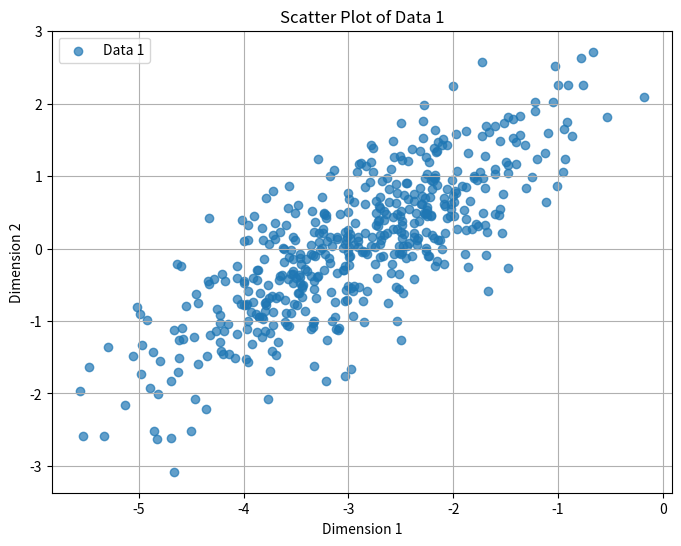
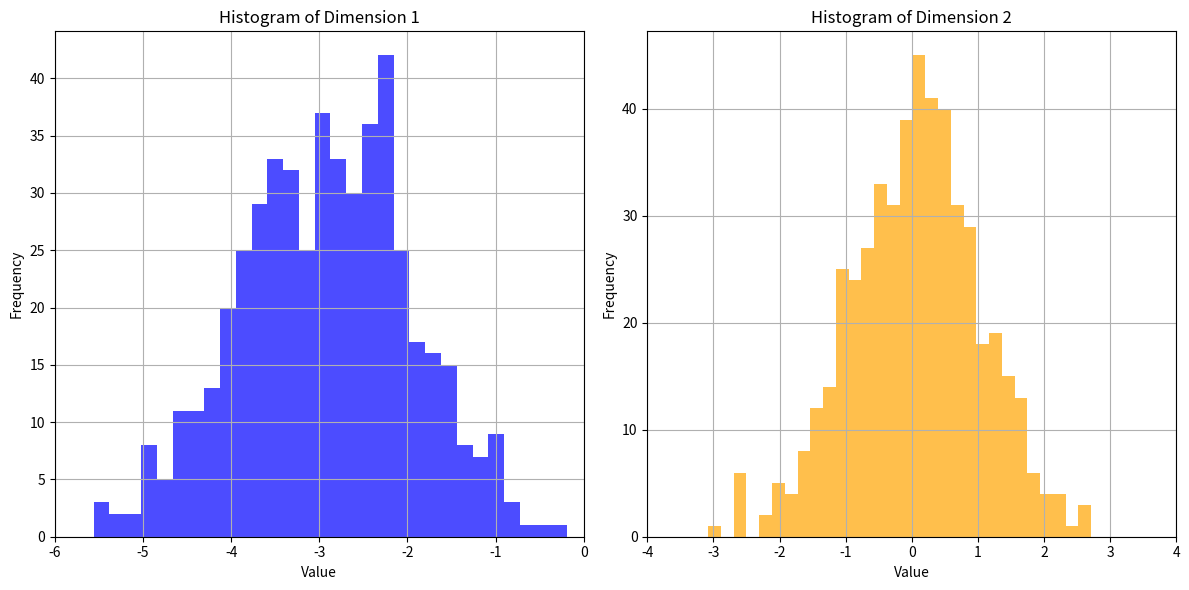
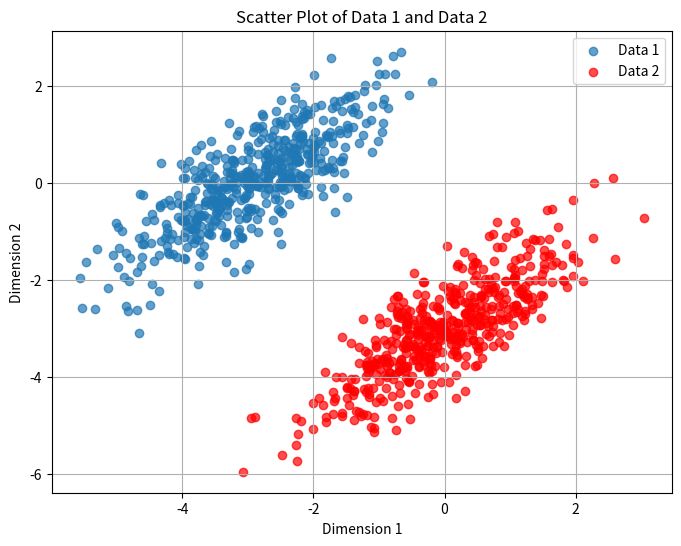

Here is the Python script that generated these plots, in order:
import numpy as np
import matplotlib.pyplot as plt

# Problem 1: Creating random numbers
np.random.seed(0)  
mean_1 = [-3, 0]
cov_matrix = [[1.0, 0.8], [0.8, 1.0]]

data_1 = np.random.multivariate_normal(mean_1, cov_matrix, 500)

# Problem 2: Visualization using scatter plots
plt.figure(figsize=(8, 6))
plt.scatter(data_1[:, 0], data_1[:, 1], alpha=0.7, label="Data 1")
plt.title("Scatter Plot of Data 1")
plt.xlabel("Dimension 1")
plt.ylabel("Dimension 2")
plt.legend()
plt.grid()
plt.show()

# Problem 3: Visualization using histograms
plt.figure(figsize=(12, 6))

# Histogram for Dimension 1
plt.subplot(1, 2, 1)
plt.hist(data_1[:, 0], bins=30, alpha=0.7, color='blue', label="Dimension 1")
plt.title("Histogram of Dimension 1")
plt.xlabel("Value")
plt.ylabel("Frequency")
plt.xlim([-6, 0])
plt.grid()

# Histogram for Dimension 2
plt.subplot(1, 2, 2)
plt.hist(data_1[:, 1], bins=30, alpha=0.7, color='orange', label="Dimension 2")
plt.title("Histogram of Dimension 2")
plt.xlabel("Value")
plt.ylabel("Frequency")
plt.xlim([-4, 4])
plt.grid()

plt.tight_layout()
plt.show()

# Problem 4: Adding data
mean_2 = [0, -3] 
data_2 = np.random.multivariate_normal(mean_2, cov_matrix, 500)  

plt.figure(figsize=(8, 6))
plt.scatter(data_1[:, 0], data_1[:, 1], alpha=0.7, label="Data 1")
plt.scatter(data_2[:, 0], data_2[:, 1], alpha=0.7, label="Data 2", color="red")
plt.title("Scatter Plot of Data 1 and Data 2")
plt.xlabel("Dimension 1")
plt.ylabel("Dimension 2")
plt.legend()
plt.grid()
plt.show()

# Problem 5: Data Combining
combined_data = np.vstack((data_1, data_2))  
print(f"Combined data shape: {combined_data.shape}") 

# Problem 6: Labeling
labels_1 = np.zeros(data_1.shape[0])  
labels_2 = np.ones(data_2.shape[0])  
labels = np.concatenate((labels_1, labels_2)) 

labeled_data = np.column_stack((combined_data, labels))
print(f"Labeled data shape: {labeled_data.shape}")  

print("Sample labeled data:")
print(labeled_data[:5])  
